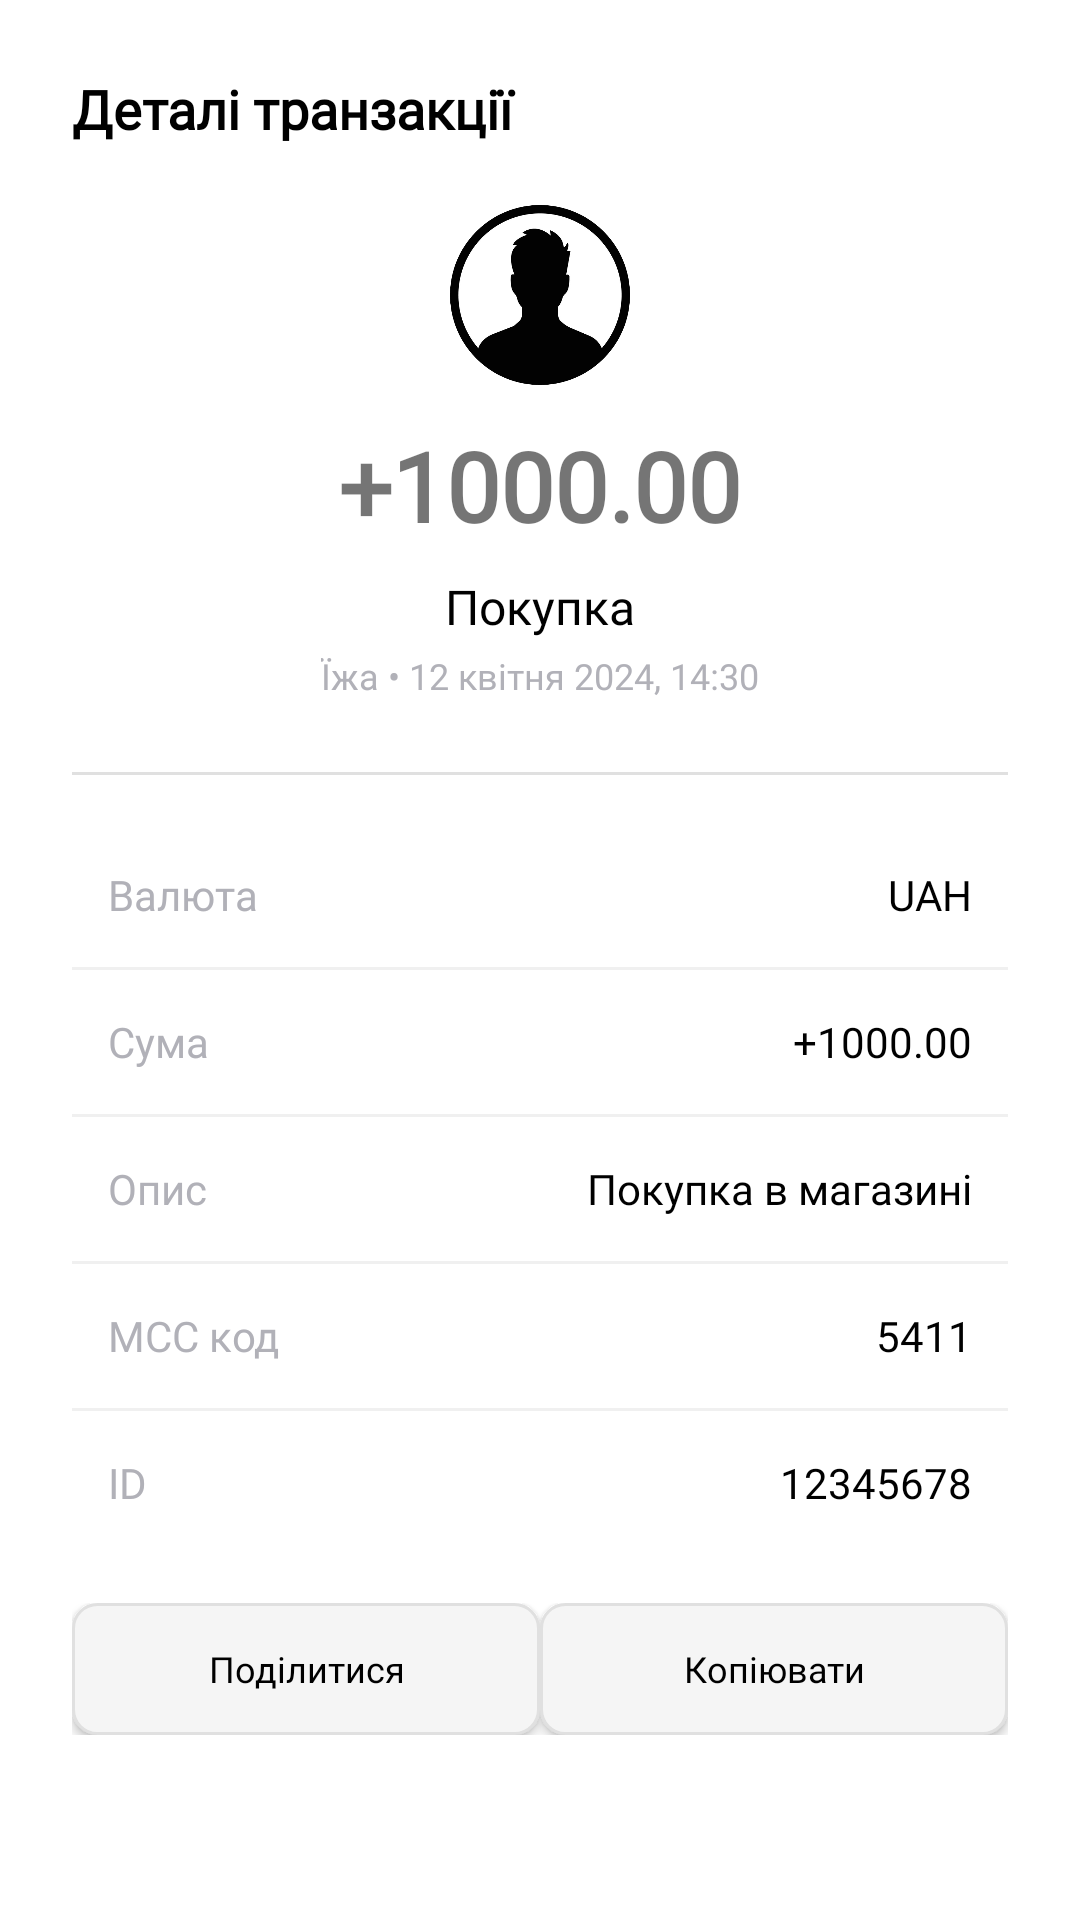

This screen was rendered from an Android layout file. Write that file and the resources it references.
<!-- AndroidManifest.xml: application theme Theme.FOPsmart -->
<!-- res/layout/dialog_transaction_detail.xml -->
<?xml version="1.0" encoding="utf-8"?>
<LinearLayout xmlns:android="http://schemas.android.com/apk/res/android"
android:layout_width="match_parent"
android:layout_height="wrap_content"
android:orientation="vertical"
android:background="@drawable/rounded_dialog_background"
android:padding="24dp">


    <LinearLayout
    android:layout_width="match_parent"
    android:layout_height="wrap_content"
    android:orientation="horizontal"
    android:gravity="center_vertical"
    android:layout_marginBottom="20dp">

        <TextView
        android:layout_width="0dp"
        android:layout_height="wrap_content"
        android:layout_weight="1"
        android:text="Деталі транзакції"
        android:fontFamily="@font/manrope_bold"
        android:textSize="18sp"
        android:textColor="@color/black"
        android:textStyle="bold" />

        <ImageView
        android:id="@+id/btnClose"
        android:layout_width="24dp"
        android:layout_height="24dp"
        android:src="@drawable/ic_close"
        android:scaleType="centerInside"
        android:contentDescription="Close"
        android:background="?attr/selectableItemBackgroundBorderless" />
    </LinearLayout>


    <LinearLayout
    android:layout_width="match_parent"
    android:layout_height="wrap_content"
    android:orientation="vertical"
    android:gravity="center_horizontal"
    android:layout_marginBottom="24dp">

        <ImageView
        android:id="@+id/ivTransactionIcon"
        android:layout_width="60dp"
        android:layout_height="60dp"
        android:src="@drawable/img_account"
        android:scaleType="centerInside"
        android:layout_marginBottom="12dp" />

        <TextView
        android:id="@+id/tvAmount"
        android:layout_width="wrap_content"
        android:layout_height="wrap_content"
        android:text="+1000.00"
        android:fontFamily="@font/manrope_bold"
        android:textSize="32sp"
        android:textStyle="bold"
        android:layout_marginBottom="8dp" />

        <TextView
        android:id="@+id/tvTransactionType"
        android:layout_width="wrap_content"
        android:layout_height="wrap_content"
        android:text="Покупка"
        android:fontFamily="@font/manrope_bold"
        android:textSize="16sp"
        android:textColor="@color/black" />

        <TextView
        android:id="@+id/tvCategoryDate"
        android:layout_width="wrap_content"
        android:layout_height="wrap_content"
        android:text="Їжа • 12 квітня 2024, 14:30"
        android:fontFamily="@font/manrope_bold"
        android:textSize="12sp"
        android:textColor="@color/hint"
        android:layout_marginTop="4dp" />
    </LinearLayout>


    <View
    android:layout_width="match_parent"
    android:layout_height="1dp"
    android:background="#E0E0E0"
    android:layout_marginBottom="16dp" />


    <LinearLayout
    android:layout_width="match_parent"
    android:layout_height="wrap_content"
    android:orientation="vertical"
    android:layout_marginBottom="16dp">


        <LinearLayout
        android:layout_width="match_parent"
        android:layout_height="48dp"
        android:orientation="horizontal"
        android:gravity="center_vertical"
        android:paddingStart="12dp"
        android:paddingEnd="12dp">

            <TextView
            android:layout_width="0dp"
            android:layout_height="wrap_content"
            android:layout_weight="1"
            android:text="Валюта"
            android:fontFamily="@font/manrope_bold"
            android:textSize="14sp"
            android:textColor="@color/hint" />

            <TextView
            android:id="@+id/tvCurrency"
            android:layout_width="wrap_content"
            android:layout_height="wrap_content"
            android:text="UAH"
            android:fontFamily="@font/manrope_bold"
            android:textSize="14sp"
            android:textColor="@color/black" />
        </LinearLayout>

    <View
    android:layout_width="match_parent"
    android:layout_height="1dp"
    android:background="#F0F0F0" />

    
    <LinearLayout
    android:layout_width="match_parent"
    android:layout_height="48dp"
    android:orientation="horizontal"
    android:gravity="center_vertical"
    android:paddingStart="12dp"
    android:paddingEnd="12dp">

        <TextView
        android:layout_width="0dp"
        android:layout_height="wrap_content"
        android:layout_weight="1"
        android:text="Сума"
        android:fontFamily="@font/manrope_bold"
        android:textSize="14sp"
        android:textColor="@color/hint" />

        <TextView
        android:id="@+id/tvAmount2"
        android:layout_width="wrap_content"
        android:layout_height="wrap_content"
        android:text="+1000.00"
        android:fontFamily="@font/manrope_bold"
        android:textSize="14sp"
        android:textColor="@color/black" />
    </LinearLayout>

    <View
    android:layout_width="match_parent"
    android:layout_height="1dp"
    android:background="#F0F0F0" />

    
    <LinearLayout
    android:layout_width="match_parent"
    android:layout_height="48dp"
    android:orientation="horizontal"
    android:gravity="center_vertical"
    android:paddingStart="12dp"
    android:paddingEnd="12dp">

        <TextView
        android:layout_width="0dp"
        android:layout_height="wrap_content"
        android:layout_weight="1"
        android:text="Опис"
        android:fontFamily="@font/manrope_bold"
        android:textSize="14sp"
        android:textColor="@color/hint" />

        <TextView
        android:id="@+id/tvDescription"
        android:layout_width="0dp"
        android:layout_height="wrap_content"
        android:layout_weight="1"
        android:text="Покупка в магазині"
        android:fontFamily="@font/manrope_bold"
        android:textSize="14sp"
        android:textColor="@color/black"
        android:textAlignment="textEnd"
        android:maxLines="2"
        android:ellipsize="end" />
    </LinearLayout>

    <View
    android:layout_width="match_parent"
    android:layout_height="1dp"
    android:background="#F0F0F0" />

    
    <LinearLayout
    android:layout_width="match_parent"
    android:layout_height="48dp"
    android:orientation="horizontal"
    android:gravity="center_vertical"
    android:paddingStart="12dp"
    android:paddingEnd="12dp">

        <TextView
        android:layout_width="0dp"
        android:layout_height="wrap_content"
        android:layout_weight="1"
        android:text="MCC код"
        android:fontFamily="@font/manrope_bold"
        android:textSize="14sp"
        android:textColor="@color/hint" />

        <TextView
        android:id="@+id/tvMccCode"
        android:layout_width="wrap_content"
        android:layout_height="wrap_content"
        android:text="5411"
        android:fontFamily="@font/manrope_bold"
        android:textSize="14sp"
        android:textColor="@color/black" />
    </LinearLayout>

    <View
    android:layout_width="match_parent"
    android:layout_height="1dp"
    android:background="#F0F0F0" />

    
    <LinearLayout
    android:layout_width="match_parent"
    android:layout_height="48dp"
    android:orientation="horizontal"
    android:gravity="center_vertical"
    android:paddingStart="12dp"
    android:paddingEnd="12dp">

        <TextView
        android:layout_width="0dp"
        android:layout_height="wrap_content"
        android:layout_weight="1"
        android:text="ID"
        android:fontFamily="@font/manrope_bold"
        android:textSize="14sp"
        android:textColor="@color/hint" />

        <TextView
        android:id="@+id/tvStatementId"
        android:layout_width="wrap_content"
        android:layout_height="wrap_content"
        android:text="12345678"
        android:fontFamily="@font/manrope_bold"
        android:textSize="14sp"
        android:textColor="@color/black" />
    </LinearLayout>
</LinearLayout>


    <LinearLayout
    android:layout_width="match_parent"
    android:layout_height="wrap_content"
    android:orientation="horizontal"
    android:gravity="center"
    android:spacing="12dp">

    <Button
    android:id="@+id/btnShare"
    android:layout_width="0dp"
    android:layout_height="44dp"
    android:layout_weight="1"
    android:text="Поділитися"
    android:fontFamily="@font/manrope_bold"
    android:textSize="12sp"
    android:textAllCaps="false"
    android:background="@drawable/btn_secondary_style"
    android:textColor="@color/black" />

    <Button
    android:id="@+id/btnCopy"
    android:layout_width="0dp"
    android:layout_height="44dp"
    android:layout_weight="1"
    android:text="Копіювати"
    android:fontFamily="@font/manrope_bold"
    android:textSize="12sp"
    android:textAllCaps="false"
    android:background="@drawable/btn_secondary_style"
    android:textColor="@color/black" />
    </LinearLayout>

</LinearLayout>
<!-- resources referenced by this layout -->
<resources>
  <color name="black">#FF000000</color>
  <color name="hint">#B1B1B8</color>
  <!-- drawable btn_secondary_style (drawable) -->
  <?xml version="1.0" encoding="utf-8"?>
  <shape xmlns:android="http://schemas.android.com/apk/res/android"
  android:shape="rectangle">
      <solid android:color="#F5F5F5" />
      <corners android:radius="8dp" />
      <stroke
      android:color="#E0E0E0"
      android:width="1dp" />
  </shape>
  <!-- drawable img_account: png bitmap (drawable, 44543 bytes) -->
  <!-- drawable rounded_dialog_background (drawable) -->
  <?xml version="1.0" encoding="utf-8"?>
      <shape xmlns:android="http://schemas.android.com/apk/res/android"
      android:shape="rectangle">
      <solid android:color="@color/white" />
      <corners android:radius="16dp" />
      </shape>
  <style name="Theme.FOPsmart" parent="Theme.MaterialComponents.DayNight.NoActionBar">
          
          <item name="colorPrimary">@color/main_purple</item>
          <item name="colorPrimaryVariant">@color/purple_700</item>
          <item name="colorOnPrimary">@color/white</item>
          
          <item name="colorSecondary">@color/teal_200</item>
          <item name="colorSecondaryVariant">@color/teal_700</item>
          <item name="colorOnSecondary">@color/black</item>
          
          <item name="android:statusBarColor">?attr/colorPrimaryVariant</item>
          
          <item name="materialButtonStyle">@style/NoTintMaterialButton</item>
          <item name="windowActionBar">false</item>
  
      </style>
  <color name="white">#FFFFFFFF</color>
  <color name="main_purple">#7C4DFF</color>
  <color name="purple_700">#FF3700B3</color>
  <color name="teal_200">#FF03DAC5</color>
  <color name="teal_700">#FF018786</color>
  <style name="NoTintMaterialButton" parent="@style/Widget.MaterialComponents.Button">
          <item name="backgroundTint">@null</item>
          <item name="rippleColor">@null</item>
      </style>
</resources>
